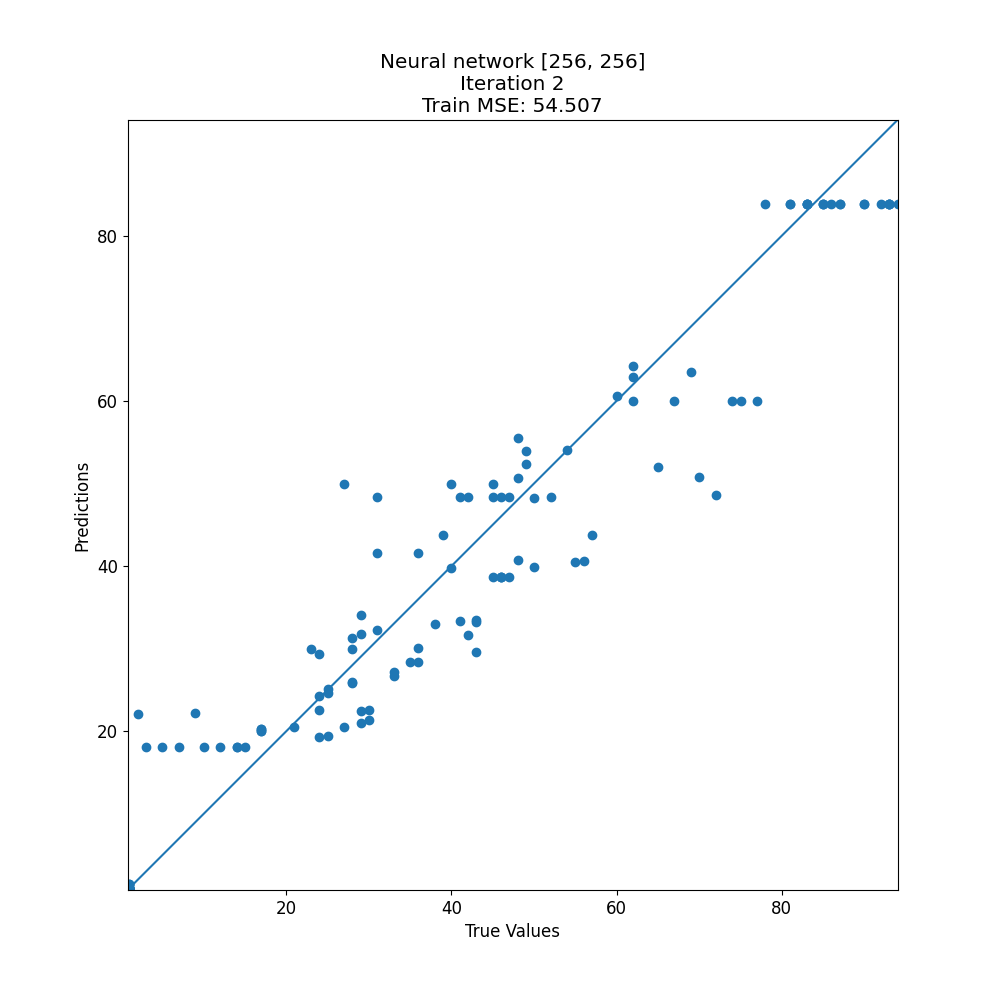

The file beside this chart, header and first rows:
target, prediction
67, 60.04
1, 0.9875
52, 48.33
48, 55.54
24, 24.27
1, 0.7864
1, 0.972
41, 33.37
31, 41.56
1, 1.509
42, 48.33
27, 20.47
42, 31.6
93, 83.82
1, 0.8974
1, 1.421
62, 62.86
27, 49.93
41, 48.33
83, 83.82
72, 48.61
10, 18.14
94, 83.82
25, 19.41
36, 30.06
50, 48.23
24, 19.33
85, 83.82
1, 0.7864
47, 38.65
1, 0.7864
28, 29.98
14, 18.14
90, 83.82
24, 22.58
55, 40.44
83, 83.82
1, 0.8985
30, 21.36
83, 83.82
5, 18.14
29, 22.46
69, 63.48
43, 29.61
49, 53.9
54, 54.03
25, 24.67
1, 0.9875
15, 18.14
45, 48.33
74, 60.04
36, 28.43
1, 0.7864
30, 22.62
57, 43.77
45, 38.65
65, 52.04
39, 43.7
1, 0.9875
85, 83.82
... 77 more rows
